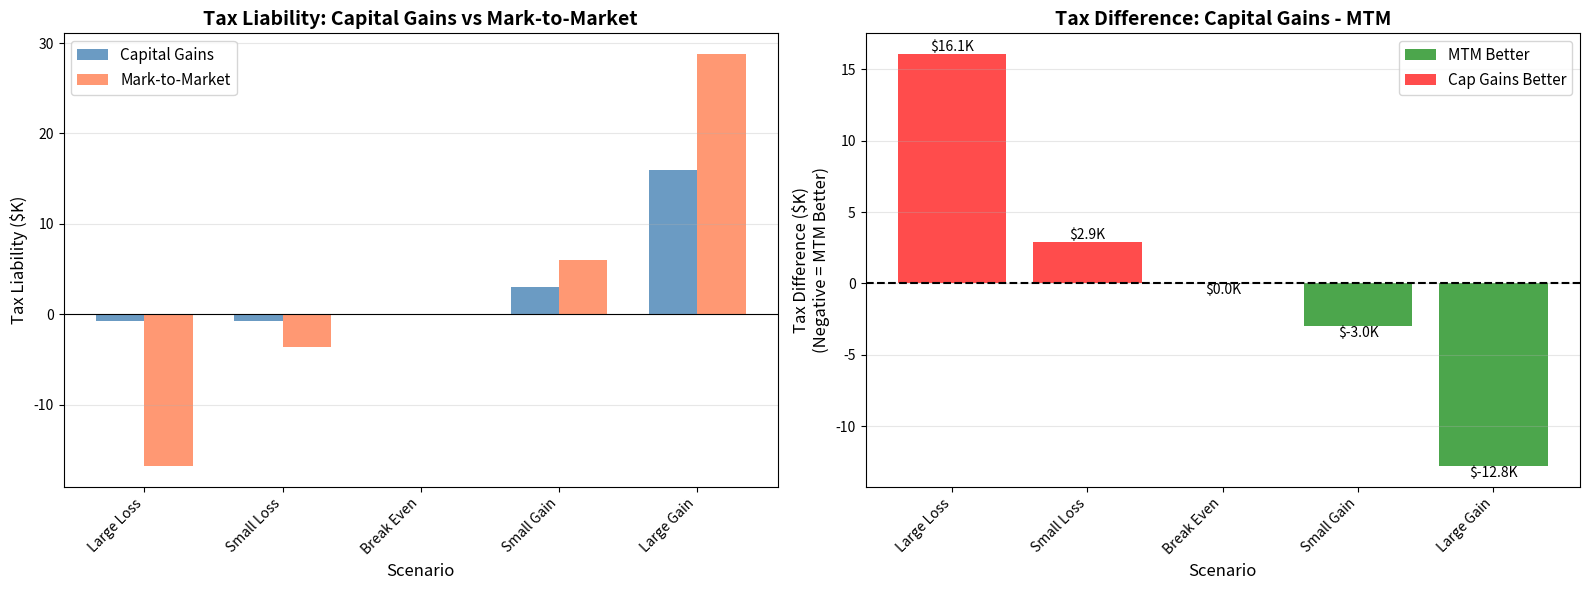

Python code for this plot:
import pandas as pd
import numpy as np
import matplotlib.pyplot as plt

def compare_mtm_vs_capital_gains(trades_df, year_end_positions_df):
    """
    Compare tax results under capital gains vs MTM accounting
    
    Parameters:
    -----------
    trades_df : DataFrame
        Realized trades with columns: 'gain_loss', 'holding_days'
    year_end_positions_df : DataFrame
        Unrealized positions with column: 'unrealized_gl'
    """
    # Calculate realized gains/losses
    realized_gains = trades_df['gain_loss'].sum()
    
    # Separate long-term vs short-term (capital gains method)
    short_term = trades_df[trades_df['holding_days'] <= 365]['gain_loss'].sum()
    long_term = trades_df[trades_df['holding_days'] > 365]['gain_loss'].sum()
    
    # Calculate unrealized gains/losses
    unrealized_gains = year_end_positions_df['unrealized_gl'].sum()
    
    # CAPITAL GAINS METHOD
    # Only realized gains taxed
    cg_short_term_taxed = short_term
    cg_long_term_taxed = long_term
    
    # Apply $3,000 loss limitation if net loss
    net_capital_gains = short_term + long_term
    if net_capital_gains < 0:
        cg_current_year_deduction = max(net_capital_gains, -3000)
        cg_carryforward = net_capital_gains + 3000  # Negative number
    else:
        cg_current_year_deduction = 0
        cg_carryforward = 0
    
    # Estimate tax (simplified)
    # Short-term at 24% (ordinary), long-term at 15%
    if net_capital_gains > 0:
        cg_tax = (max(0, short_term) * 0.24 + max(0, long_term) * 0.15)
    else:
        cg_tax = max(net_capital_gains, -3000) * 0.24  # Tax benefit
    
    # MARK-TO-MARKET METHOD
    # All gains/losses (realized + unrealized) taxed as ordinary income
    mtm_total_income = realized_gains + unrealized_gains
    mtm_tax = mtm_total_income * 0.24  # All ordinary income at 24%
    
    results = {
        'Capital Gains': {
            'Realized ST Gains': short_term,
            'Realized LT Gains': long_term,
            'Total Realized': realized_gains,
            'Unrealized (Not Taxed)': unrealized_gains,
            'Current Year Deduction': cg_current_year_deduction,
            'Loss Carryforward': cg_carryforward,
            'Tax Liability': cg_tax
        },
        'Mark-to-Market': {
            'Realized Gains': realized_gains,
            'Unrealized Gains (Taxed)': unrealized_gains,
            'Total Taxable': mtm_total_income,
            'No Loss Limit': 'All losses deductible',
            'No Carryforward': 0,
            'Tax Liability': mtm_tax
        },
        'Difference': {
            'Tax Difference': cg_tax - mtm_tax,
            'Better Method': 'MTM' if mtm_tax < cg_tax else 'Capital Gains'
        }
    }
    
    return results

# Scenario 1: Profitable year with unrealized gains
np.random.seed(42)

trades_profit = pd.DataFrame({
    'gain_loss': np.random.normal(500, 2000, 200),
    'holding_days': np.random.choice([1, 3, 7, 14, 30], 200)
})

year_end_profit = pd.DataFrame({
    'unrealized_gl': [15000, 8000, -3000, 5000, 2000]  # Net: +$27K unrealized
})

print("="*80)
print("SCENARIO 1: PROFITABLE YEAR WITH UNREALIZED GAINS")
print("="*80)

results1 = compare_mtm_vs_capital_gains(trades_profit, year_end_profit)

print("\nCapital Gains Method:")
for key, value in results1['Capital Gains'].items():
    if isinstance(value, (int, float)):
        print(f"  {key:<30} ${value:>12,.0f}")
    else:
        print(f"  {key:<30} {value}")

print("\nMark-to-Market Method:")
for key, value in results1['Mark-to-Market'].items():
    if isinstance(value, (int, float)):
        print(f"  {key:<30} ${value:>12,.0f}")
    else:
        print(f"  {key:<30} {value}")

print("\n" + "="*80)
print(f"Tax Difference: ${results1['Difference']['Tax Difference']:,.0f}")
print(f"Better Method: {results1['Difference']['Better Method']}")
print("="*80)

# Scenario 2: Loss year with wash sales
trades_loss = pd.DataFrame({
    'gain_loss': np.random.normal(-1000, 2000, 150),
    'holding_days': np.random.choice([1, 2, 5, 10], 150)
})

year_end_loss = pd.DataFrame({
    'unrealized_gl': [-5000, -8000, 2000, -3000]  # Net: -$14K unrealized
})

print("\n\n")
print("="*80)
print("SCENARIO 2: LOSS YEAR (MTM Advantage)")
print("="*80)

results2 = compare_mtm_vs_capital_gains(trades_loss, year_end_loss)

print("\nCapital Gains Method:")
for key, value in results2['Capital Gains'].items():
    if isinstance(value, (int, float)):
        print(f"  {key:<30} ${value:>12,.0f}")
    else:
        print(f"  {key:<30} {value}")

print("\nMark-to-Market Method:")
for key, value in results2['Mark-to-Market'].items():
    if isinstance(value, (int, float)):
        print(f"  {key:<30} ${value:>12,.0f}")
    else:
        print(f"  {key:<30} {value}")

print("\n" + "="*80)
print(f"Tax Difference: ${results2['Difference']['Tax Difference']:,.0f}")
print(f"Better Method: {results2['Difference']['Better Method']}")
print("="*80)
print("\nNote: In loss years, MTM typically provides better tax treatment")
print("      due to no $3,000 capital loss limitation.")

# Visualize MTM vs Capital Gains across different scenarios
scenarios = [
    {'name': 'Large Loss', 'realized': -50000, 'unrealized': -20000},
    {'name': 'Small Loss', 'realized': -10000, 'unrealized': -5000},
    {'name': 'Break Even', 'realized': 0, 'unrealized': 0},
    {'name': 'Small Gain', 'realized': 15000, 'unrealized': 10000},
    {'name': 'Large Gain', 'realized': 80000, 'unrealized': 40000}
]

results_data = []

for scenario in scenarios:
    realized = scenario['realized']
    unrealized = scenario['unrealized']
    
    # Capital Gains: only realized, $3K loss limit
    if realized < 0:
        cg_deduction = max(realized, -3000)
        cg_tax = cg_deduction * 0.24
    else:
        cg_tax = realized * 0.20  # Assume 20% LT rate
    
    # MTM: all gains/losses
    mtm_total = realized + unrealized
    mtm_tax = mtm_total * 0.24
    
    results_data.append({
        'Scenario': scenario['name'],
        'CG Tax': cg_tax,
        'MTM Tax': mtm_tax,
        'Difference': cg_tax - mtm_tax
    })

results_df = pd.DataFrame(results_data)

# Create visualization
fig, (ax1, ax2) = plt.subplots(1, 2, figsize=(16, 6))

# Plot 1: Tax comparison
x = np.arange(len(results_df))
width = 0.35

bars1 = ax1.bar(x - width/2, results_df['CG Tax']/1000, width, 
                label='Capital Gains', color='steelblue', alpha=0.8)
bars2 = ax1.bar(x + width/2, results_df['MTM Tax']/1000, width,
                label='Mark-to-Market', color='coral', alpha=0.8)

ax1.set_xlabel('Scenario', fontsize=12)
ax1.set_ylabel('Tax Liability ($K)', fontsize=12)
ax1.set_title('Tax Liability: Capital Gains vs Mark-to-Market', 
             fontsize=14, fontweight='bold')
ax1.set_xticks(x)
ax1.set_xticklabels(results_df['Scenario'], rotation=45, ha='right')
ax1.legend(fontsize=11)
ax1.grid(True, alpha=0.3, axis='y')
ax1.axhline(y=0, color='black', linewidth=0.8)

# Plot 2: Difference (who wins)
colors = ['green' if x < 0 else 'red' for x in results_df['Difference']]
bars = ax2.bar(results_df['Scenario'], results_df['Difference']/1000, 
               color=colors, alpha=0.7)

ax2.set_xlabel('Scenario', fontsize=12)
ax2.set_ylabel('Tax Difference ($K)\n(Negative = MTM Better)', fontsize=12)
ax2.set_title('Tax Difference: Capital Gains - MTM', 
             fontsize=14, fontweight='bold')
ax2.set_xticklabels(results_df['Scenario'], rotation=45, ha='right')
ax2.axhline(y=0, color='black', linewidth=1.5, linestyle='--')
ax2.grid(True, alpha=0.3, axis='y')

# Add value labels
for bar in bars:
    height = bar.get_height()
    ax2.text(bar.get_x() + bar.get_width()/2., height,
             f'${height:.1f}K', ha='center', 
             va='bottom' if height > 0 else 'top', fontsize=10)

# Add legend
from matplotlib.patches import Patch
legend_elements = [Patch(facecolor='green', alpha=0.7, label='MTM Better'),
                   Patch(facecolor='red', alpha=0.7, label='Cap Gains Better')]
ax2.legend(handles=legend_elements, fontsize=11)

plt.tight_layout()
plt.show()

print("\nKEY INSIGHT: MTM typically better in loss scenarios,")
print("             Capital Gains may be better with large long-term gains")